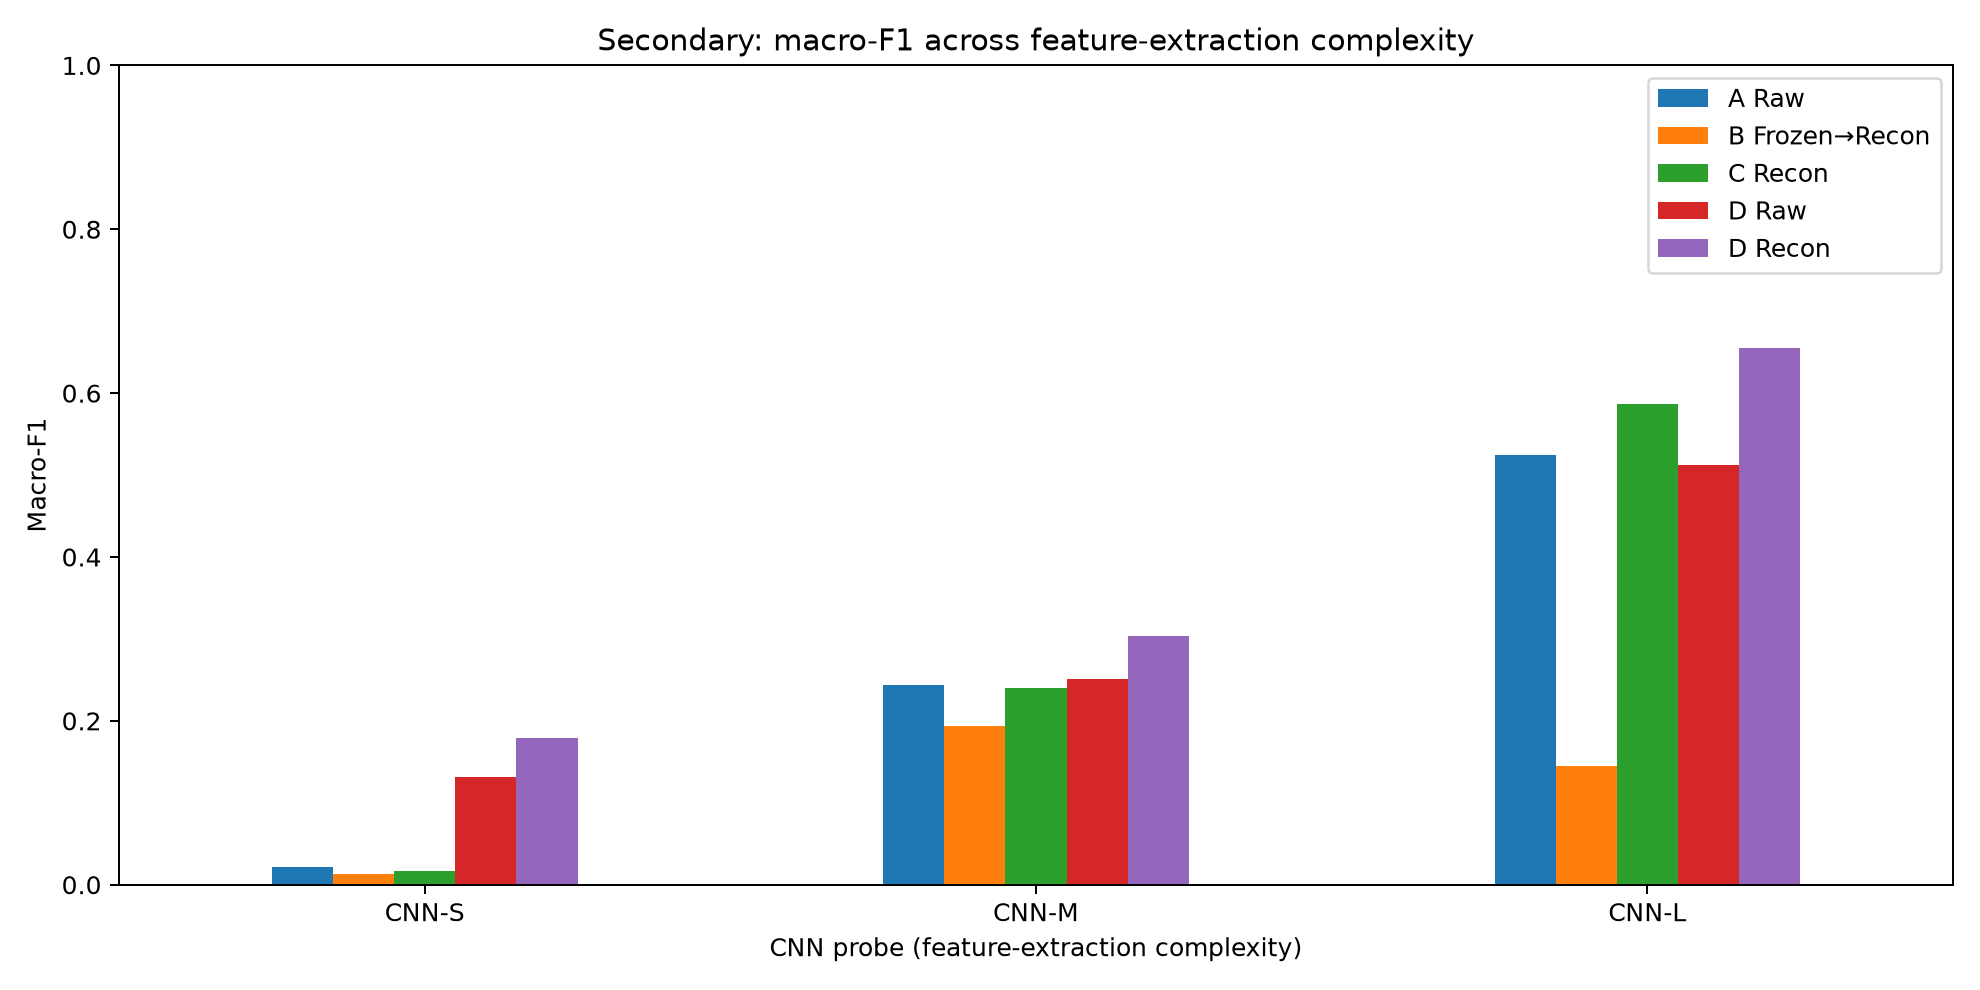

The data file committed next to this chart (first rows):
, A Raw, B Frozen→Recon, C Recon, D Raw, D Recon
CNN-S, 0.0215, 0.01338, 0.01701, 0.1318, 0.1787
CNN-M, 0.2442, 0.1935, 0.2401, 0.2513, 0.3038
CNN-L, 0.524, 0.1448, 0.5862, 0.5126, 0.6551
